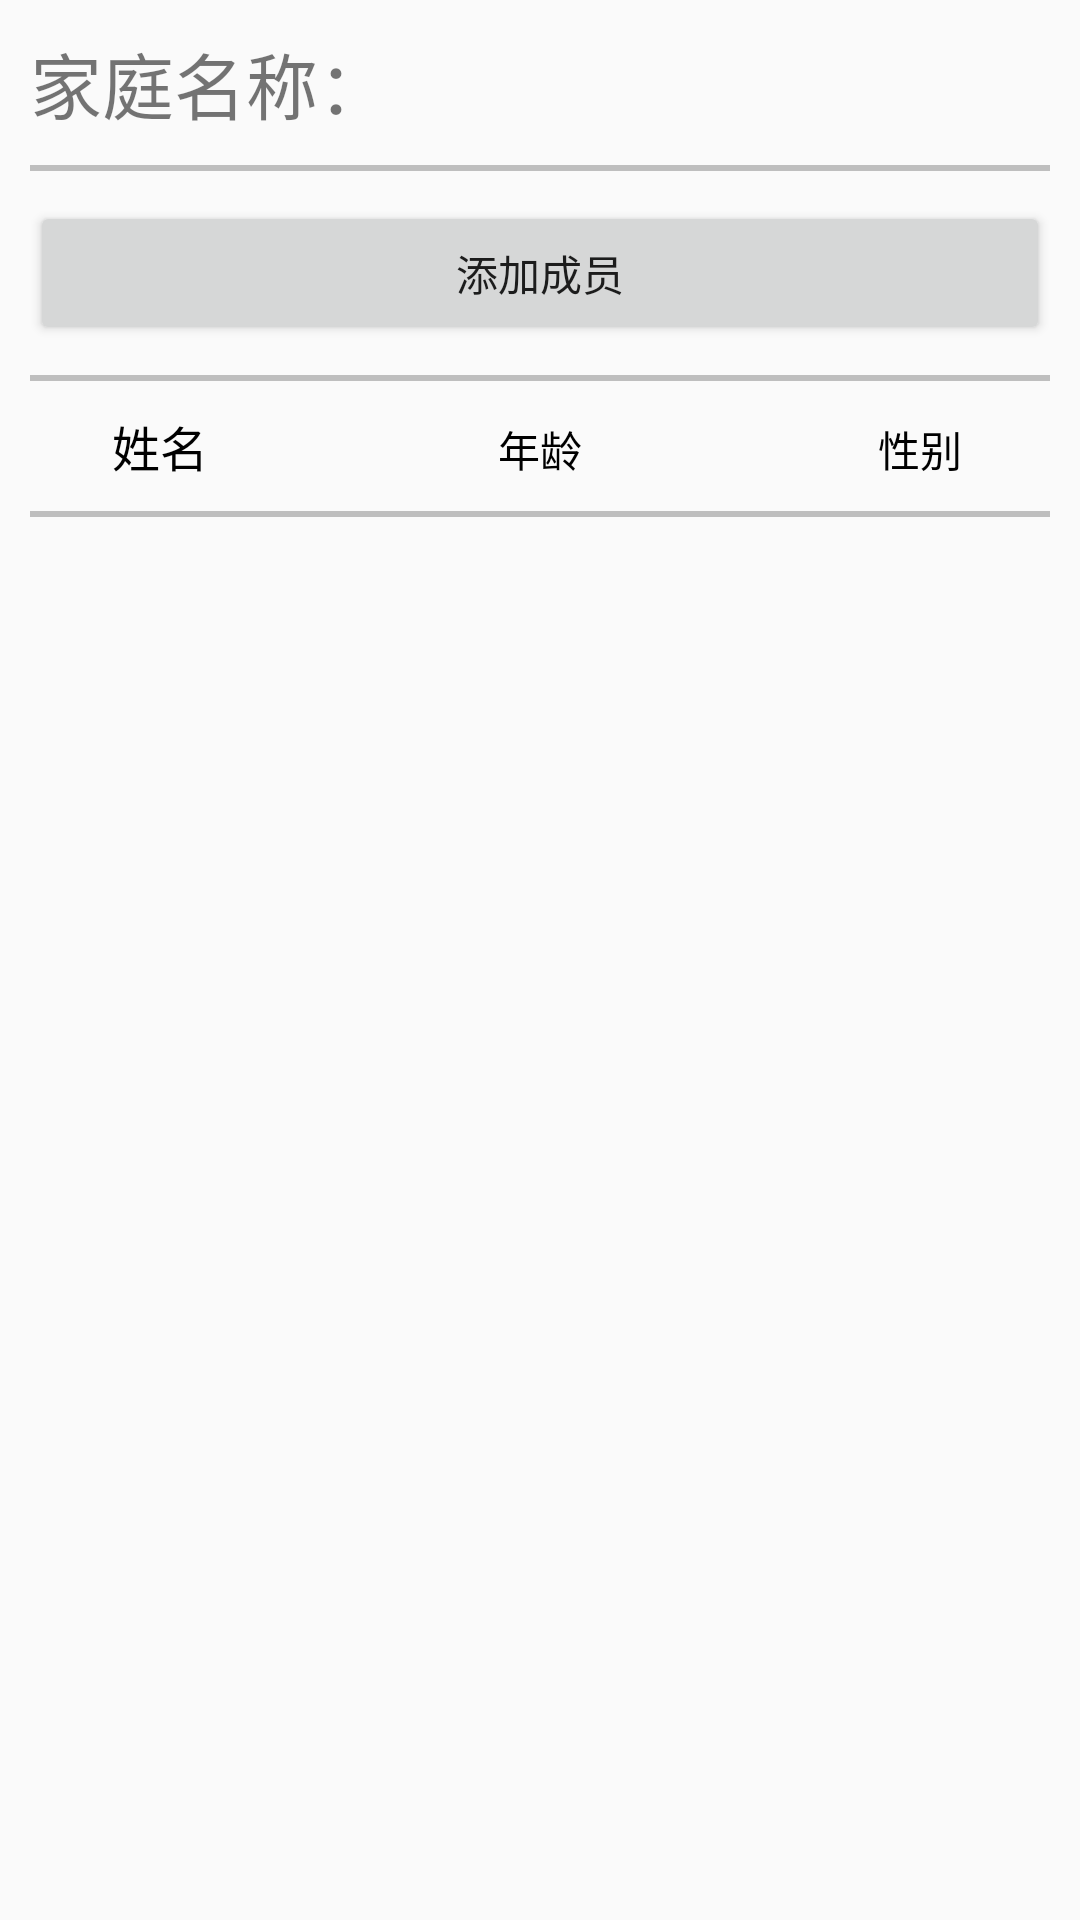

Layout XML and referenced resources for this Android screen:
<!-- AndroidManifest.xml: application theme AppTheme -->
<!-- res/layout/activity_family.xml -->
<?xml version="1.0" encoding="utf-8"?>
<LinearLayout xmlns:android="http://schemas.android.com/apk/res/android"
    android:id="@+id/activity_family"
    android:layout_width="match_parent"
    android:layout_height="match_parent"
    android:orientation="vertical">

    <LinearLayout
        android:layout_width="match_parent"
        android:layout_height="wrap_content"
        android:layout_marginLeft="10dp"
        android:layout_marginTop="10dp">

        <TextView
            android:layout_width="wrap_content"
            android:layout_height="wrap_content"
            android:text="@string/text_fam_name"
            android:textSize="24sp" />

        <TextView
            android:id="@+id/et_fam_name"
            android:layout_width="wrap_content"
            android:layout_height="wrap_content"
            android:textSize="24sp" />
    </LinearLayout>


    <View
        android:layout_width="match_parent"
        android:layout_height="2dp"
        android:layout_marginLeft="10dp"
        android:layout_marginRight="10dp"
        android:layout_marginTop="10dp"
        android:background="#3d000000" />

    <LinearLayout
        android:layout_width="match_parent"
        android:layout_height="wrap_content"
        android:layout_marginRight="10dp"
        android:layout_marginTop="10dp">

        <Button
            android:id="@+id/btn_add"
            android:layout_width="wrap_content"
            android:layout_height="wrap_content"
            android:layout_marginLeft="10dp"
            android:layout_weight="1"
            android:text="@string/text_add_member" />
    </LinearLayout>

    <View
        android:layout_width="match_parent"
        android:layout_height="2dp"
        android:layout_marginLeft="10dp"
        android:layout_marginRight="10dp"
        android:layout_marginTop="10dp"
        android:background="#3d000000" />

    <LinearLayout
        android:layout_width="match_parent"
        android:layout_height="wrap_content"
        android:layout_marginTop="10dp"
        android:orientation="horizontal">

        <TextView
            android:id="@+id/tv_name"
            android:layout_width="0dp"
            android:layout_height="wrap_content"
            android:layout_weight="1"
            android:gravity="center"
            android:maxLines="1"
            android:text="姓名"
            android:textColor="#000"
            android:textSize="16sp" />

        <TextView
            android:id="@+id/tv_age"
            android:layout_width="0dp"
            android:layout_height="wrap_content"
            android:layout_marginLeft="20dp"
            android:layout_weight="1"
            android:gravity="center"
            android:text="年龄"
            android:textColor="#000" />

        <TextView
            android:id="@+id/tv_sex"
            android:layout_width="0dp"
            android:layout_height="wrap_content"
            android:layout_marginLeft="20dp"
            android:layout_weight="1"
            android:gravity="center"
            android:text="性别"
            android:textColor="#000" />
    </LinearLayout>

    <View
        android:layout_width="match_parent"
        android:layout_height="2dp"
        android:layout_marginLeft="10dp"
        android:layout_marginRight="10dp"
        android:layout_marginTop="10dp"
        android:background="#3d000000" />

    <ListView
        android:id="@+id/list_member"
        android:layout_width="match_parent"
        android:layout_height="wrap_content" />
</LinearLayout>
<!-- resources referenced by this layout -->
<resources>
  <string name="text_add_member">添加成员</string>
  <string name="text_fam_name">家庭名称：</string>
  <style name="AppTheme" parent="Theme.AppCompat.Light.NoActionBar">
          
          <item name="colorPrimary">@color/colorPrimary</item>
          <item name="colorPrimaryDark">@color/colorPrimaryDark</item>
          <item name="colorAccent">@color/colorAccent</item>
      </style>
  <!-- not gathered from this repository: default colours our renderer supplied (Android Studio template values) -->
  <color name="colorPrimary">#FF6200EE</color>
  <color name="colorPrimaryDark">#FF3700B3</color>
  <color name="colorAccent">#FF03DAC5</color>
</resources>
